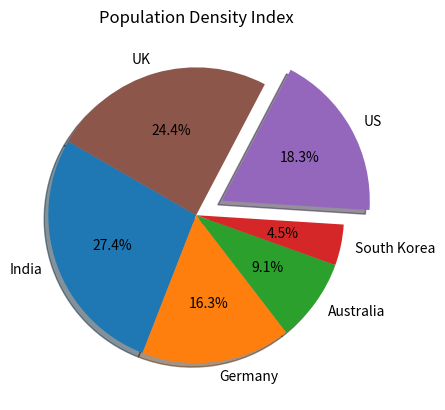

Recreate this plot in Python.
import matplotlib.pyplot as plt
import numpy as np
from math import *

countries = ["India","Germany","Australia","South Korea","US","UK"]
density = [27.7,16.5,9.2,4.5,18.5,24.6]

plt.pie(density,explode = [0,0,0,0,0.2,0],labels = countries,shadow=True,startangle=150,autopct='%.1f%%')
plt.title("Population Density Index")
plt.show()

